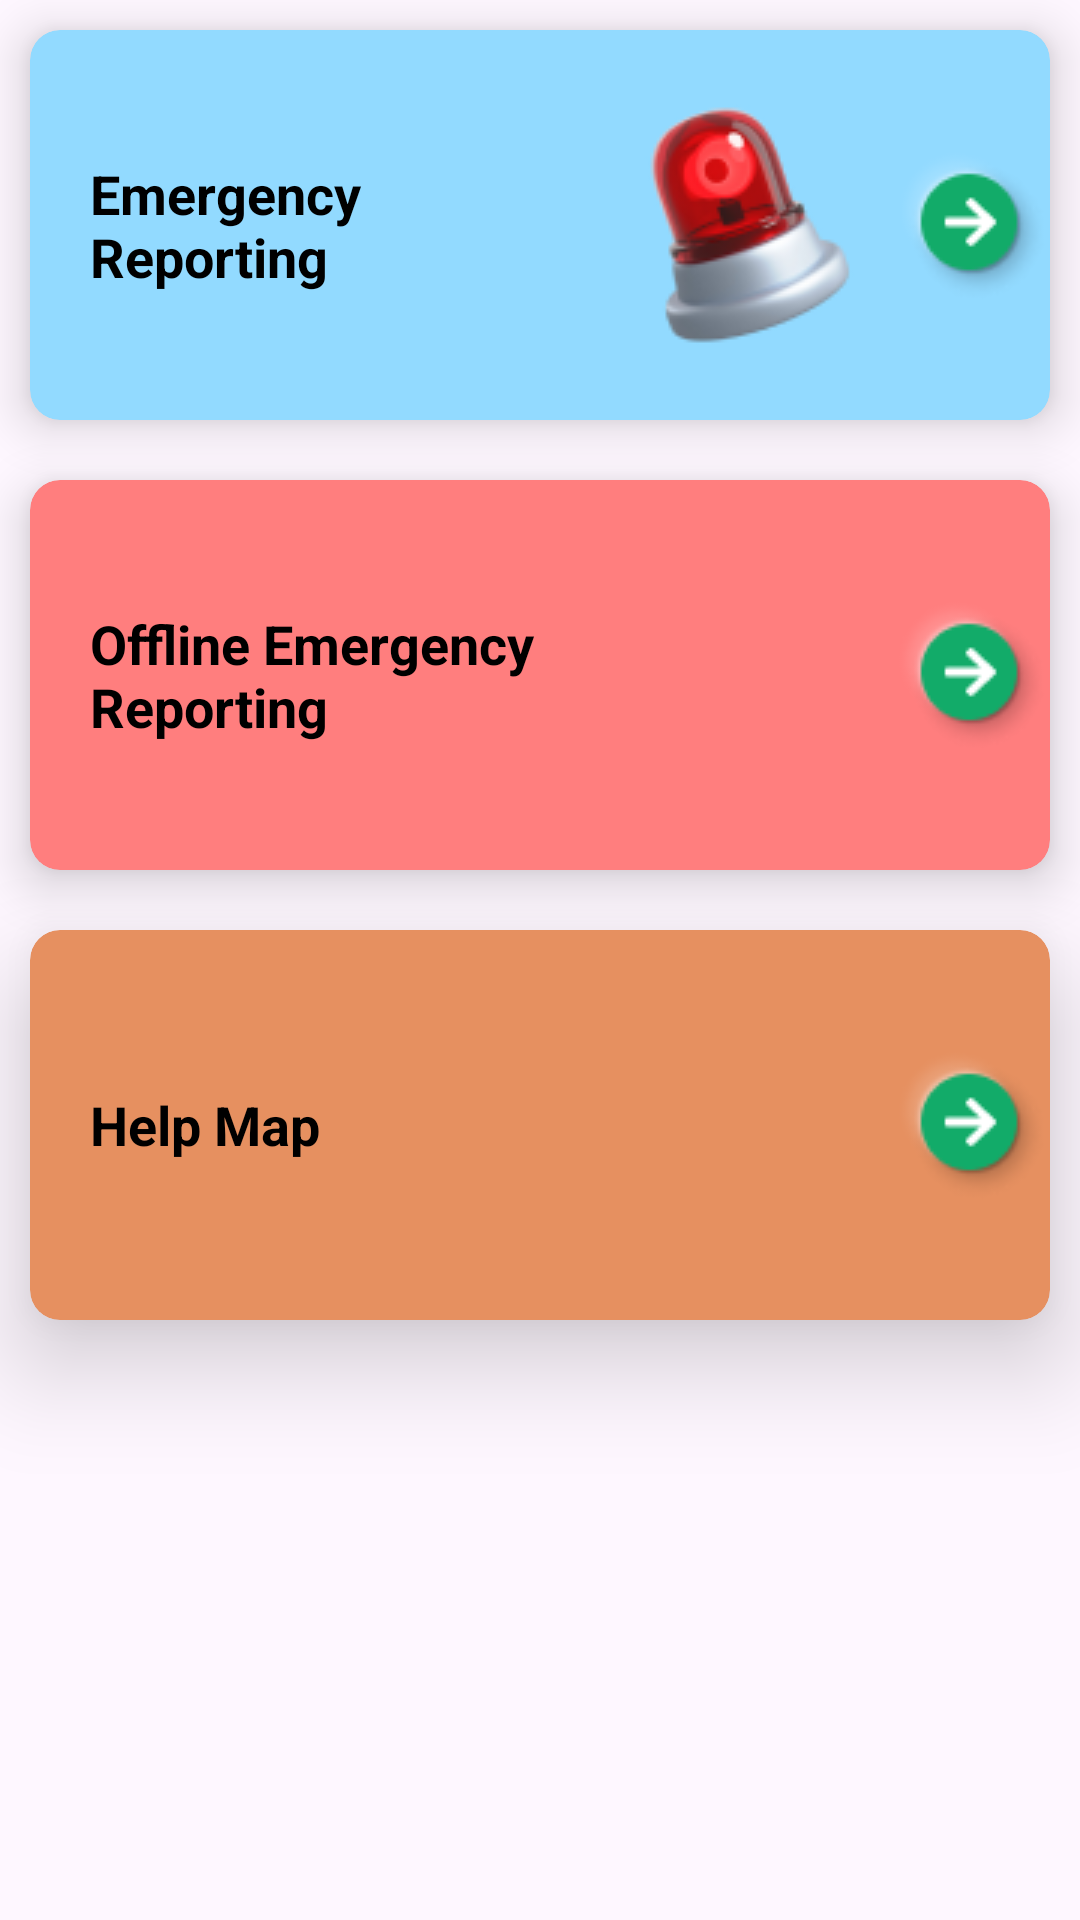

Android layout source for this screen:
<!-- AndroidManifest.xml: application theme Theme.RescueRadar -->
<!-- res/layout/fragment_home_page.xml -->
<?xml version="1.0" encoding="utf-8"?>
<LinearLayout xmlns:android="http://schemas.android.com/apk/res/android"
    xmlns:tools="http://schemas.android.com/tools"
    android:layout_width="match_parent"
    android:layout_height="match_parent"
    xmlns:app="http://schemas.android.com/apk/res-auto"
    tools:context=".homePage">

    <LinearLayout
        android:layout_width="match_parent"
        android:layout_height="match_parent"
        android:orientation="vertical"
        >

        <androidx.cardview.widget.CardView
            android:layout_width="match_parent"
            android:layout_height="130dp"
            android:backgroundTint="@color/Blue"
            app:cardElevation="10dp"
            android:layout_margin="10dp"
            app:cardCornerRadius="10dp">

            <LinearLayout
                android:layout_width="match_parent"
                android:layout_height="match_parent"
                android:gravity="center"
                android:id="@+id/EmergencyReporting"
                android:orientation="horizontal">

                <TextView
                    android:layout_width="wrap_content"
                    android:layout_height="wrap_content"
                    android:text="@string/EmergencyReporting"
                    android:layout_weight="10"
                    android:layout_marginLeft="20dp"
                    android:textColor="@color/black"
                    android:textStyle="bold"
                    android:textSize="18sp"/>

                <ImageView
                    android:layout_width="wrap_content"
                    android:layout_height="wrap_content"
                    android:src="@drawable/emergency"/>
                <ImageView
                    android:layout_width="wrap_content"
                    android:layout_height="wrap_content"
                    android:src="@drawable/arrow"
                    />

            </LinearLayout>


        </androidx.cardview.widget.CardView>


        <androidx.cardview.widget.CardView
            android:layout_width="match_parent"
            android:layout_height="130dp"
            android:id="@+id/OfflineEmergency"
            android:backgroundTint="@color/Red"
            app:cardElevation="10dp"
            android:layout_margin="10dp"
            app:cardCornerRadius="10dp">

            <LinearLayout
                android:layout_width="match_parent"
                android:layout_height="match_parent"
                android:gravity="center"
                android:orientation="horizontal">

                <TextView
                    android:layout_width="wrap_content"
                    android:layout_height="wrap_content"
                    android:layout_weight="10"
                    android:layout_marginLeft="20dp"
                    android:text="@string/OfflineEmergencyReporting"
                    android:textColor="@color/black"
                    android:textStyle="bold"
                    android:textSize="18sp"/>

                <ImageView
                    android:layout_width="wrap_content"
                    android:layout_height="wrap_content"
                    android:layout_marginLeft="110dp"
                    android:src="@drawable/arrow"
                    />

            </LinearLayout>


        </androidx.cardview.widget.CardView>


        <androidx.cardview.widget.CardView
            android:layout_width="match_parent"
            android:layout_height="130dp"
            android:backgroundTint="@color/Orange"
            app:cardElevation="20dp"
            android:id="@+id/HelpMap"
            android:layout_margin="10dp"
            app:cardCornerRadius="10dp">

            <LinearLayout
                android:layout_width="match_parent"
                android:layout_height="match_parent"
                android:gravity="center"
                android:orientation="horizontal">

                <TextView
                    android:layout_width="wrap_content"
                    android:layout_height="wrap_content"
                    android:text="@string/HelpMap"
                    android:layout_weight="10"
                    android:layout_marginLeft="20dp"
                    android:textColor="@color/black"
                    android:textStyle="bold"
                    android:textSize="18sp"/>

                <ImageView
                    android:layout_width="wrap_content"
                    android:layout_height="wrap_content"
                    android:layout_marginLeft="170dp"
                    android:src="@drawable/arrow"
                    />

            </LinearLayout>


        </androidx.cardview.widget.CardView>



    </LinearLayout>

</LinearLayout>
<!-- resources referenced by this layout -->
<resources>
  <color name="Blue">#92DAFF</color>
  <color name="Orange">#E69060</color>
  <color name="Red">#FF7E7E</color>
  <color name="black">#FF000000</color>
  <!-- drawable arrow: png bitmap (drawable, 2667 bytes) -->
  <!-- drawable emergency: png bitmap (drawable, 9103 bytes) -->
  <string name="EmergencyReporting">Emergency Reporting</string>
  <string name="HelpMap">Help Map</string>
  <string name="OfflineEmergencyReporting">Offline Emergency \nReporting</string>
  <style name="Theme.RescueRadar" parent="Base.Theme.RescueRadar" />
  <style name="Base.Theme.RescueRadar" parent="Theme.Material3.DayNight.NoActionBar">
          
          
          <item name="colorPrimary">@color/button</item>
  
          
          <item name="colorAccent">@color/lightGreen</item>
      </style>
  <color name="button">#12AB69</color>
  <color name="lightGreen">#D9FBEE</color>
</resources>
